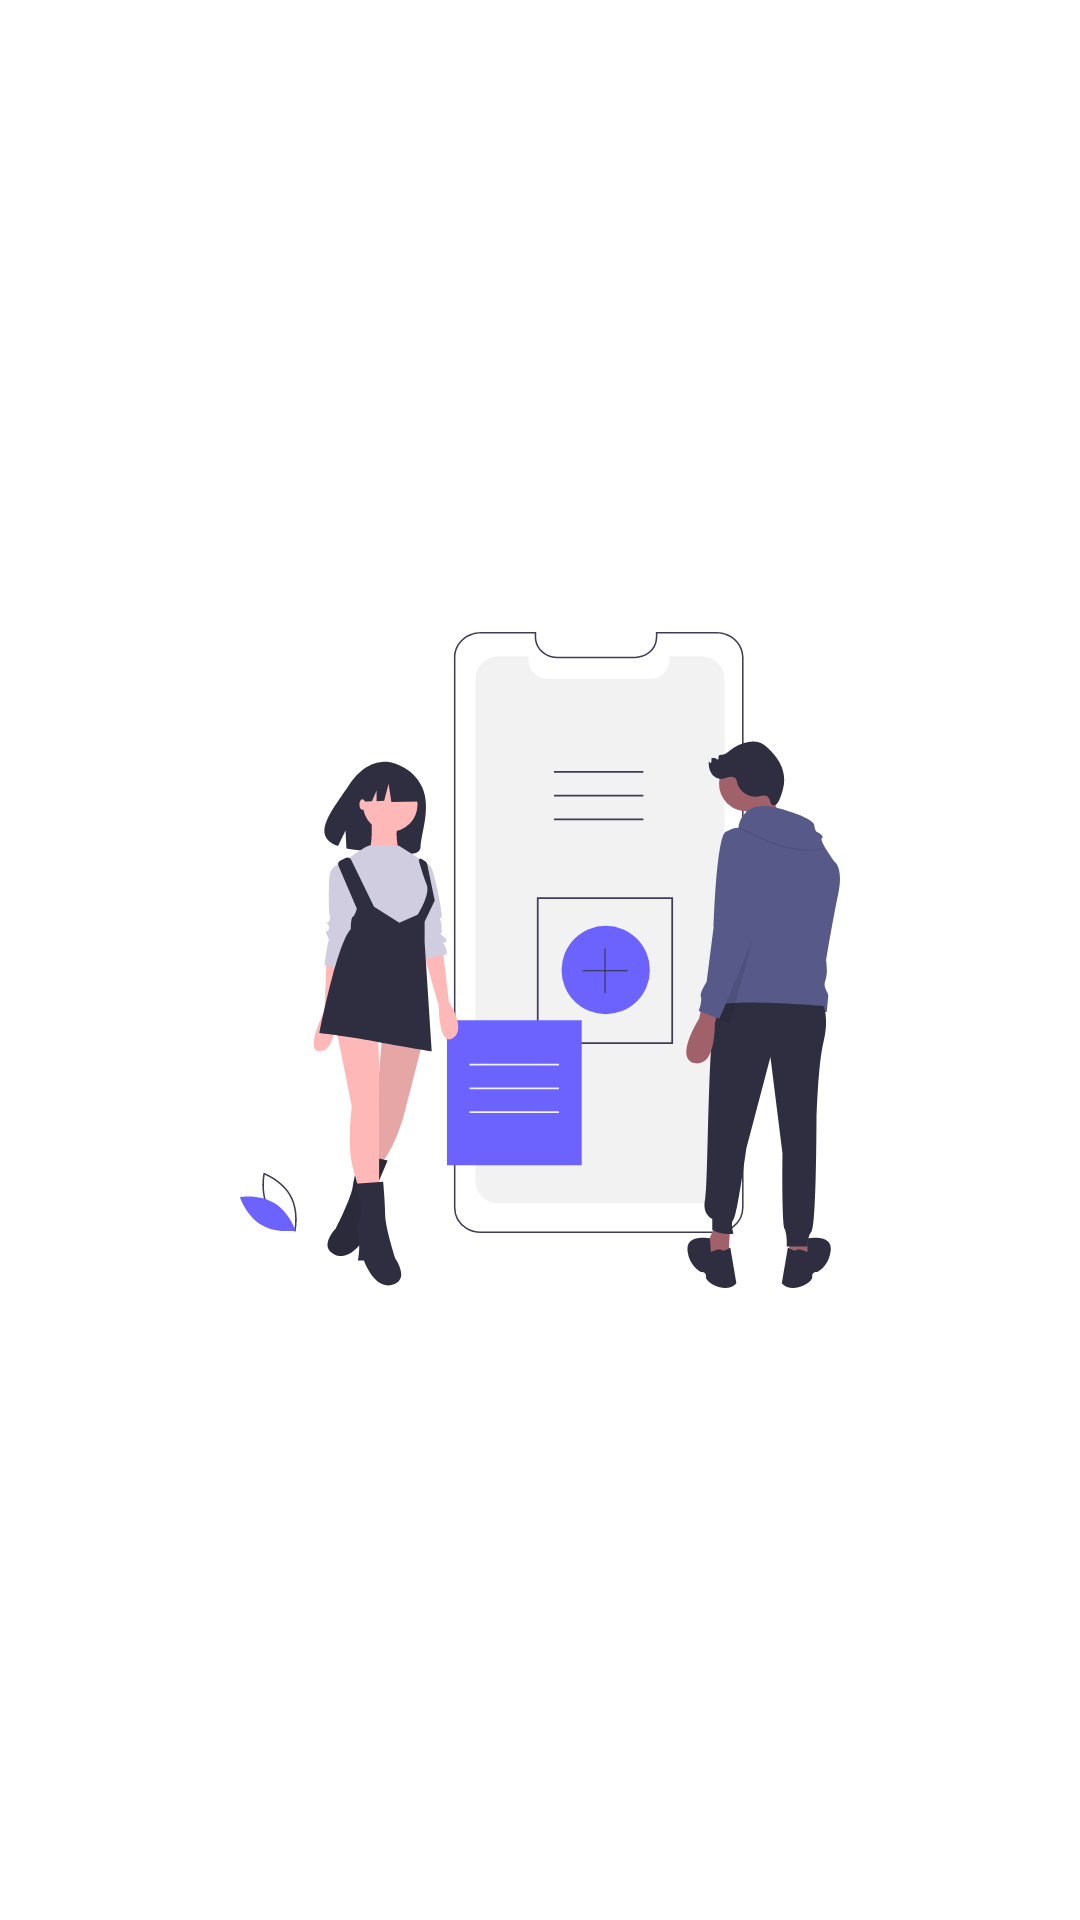

Layout XML and referenced resources for this Android screen:
<!-- AndroidManifest.xml: application theme Theme.3Line -->
<!-- res/layout/activity_splash.xml -->
<?xml version="1.0" encoding="utf-8"?>
<androidx.constraintlayout.widget.ConstraintLayout xmlns:android="http://schemas.android.com/apk/res/android"
    xmlns:app="http://schemas.android.com/apk/res-auto"
    xmlns:tools="http://schemas.android.com/tools"
    android:layout_width="match_parent"
    android:layout_height="match_parent"
    tools:context=".screens.splash.view.SplashActivity">

   <ImageView
       android:layout_width="wrap_content"
       android:layout_height="wrap_content"
       android:src="@drawable/ic_people"
       android:contentDescription="@string/splash_desc"
       app:layout_constraintBottom_toBottomOf="parent"
       app:layout_constraintEnd_toEndOf="parent"
       app:layout_constraintStart_toStartOf="parent"
       app:layout_constraintTop_toTopOf="parent" />

</androidx.constraintlayout.widget.ConstraintLayout>
<!-- resources referenced by this layout -->
<resources>
  <!-- drawable ic_people: vector/xml drawable (drawable, 11472 chars, omitted) -->
  <string name="splash_desc">splash image</string>
  <style name="Theme.3Line" parent="Theme.MaterialComponents.DayNight.DarkActionBar">
          
          <item name="colorPrimary">@color/purple_500</item>
          <item name="colorPrimaryVariant">@color/purple_700</item>
          <item name="colorOnPrimary">@color/white</item>
          
          <item name="colorSecondary">@color/teal_200</item>
          <item name="colorSecondaryVariant">@color/teal_700</item>
          <item name="colorOnSecondary">@color/black</item>
          
          <item name="android:statusBarColor" tools:targetApi="l">?attr/colorPrimaryVariant</item>
          
      </style>
  <!-- not gathered from this repository: default colours our renderer supplied (Android Studio template values) -->
  <color name="purple_500">#FF6200EE</color>
  <color name="purple_700">#FF3700B3</color>
  <color name="teal_200">#FF03DAC5</color>
  <color name="teal_700">#FF018786</color>
  <color name="black">#FF000000</color>
  <color name="white">#FFFFFFFF</color>
</resources>
